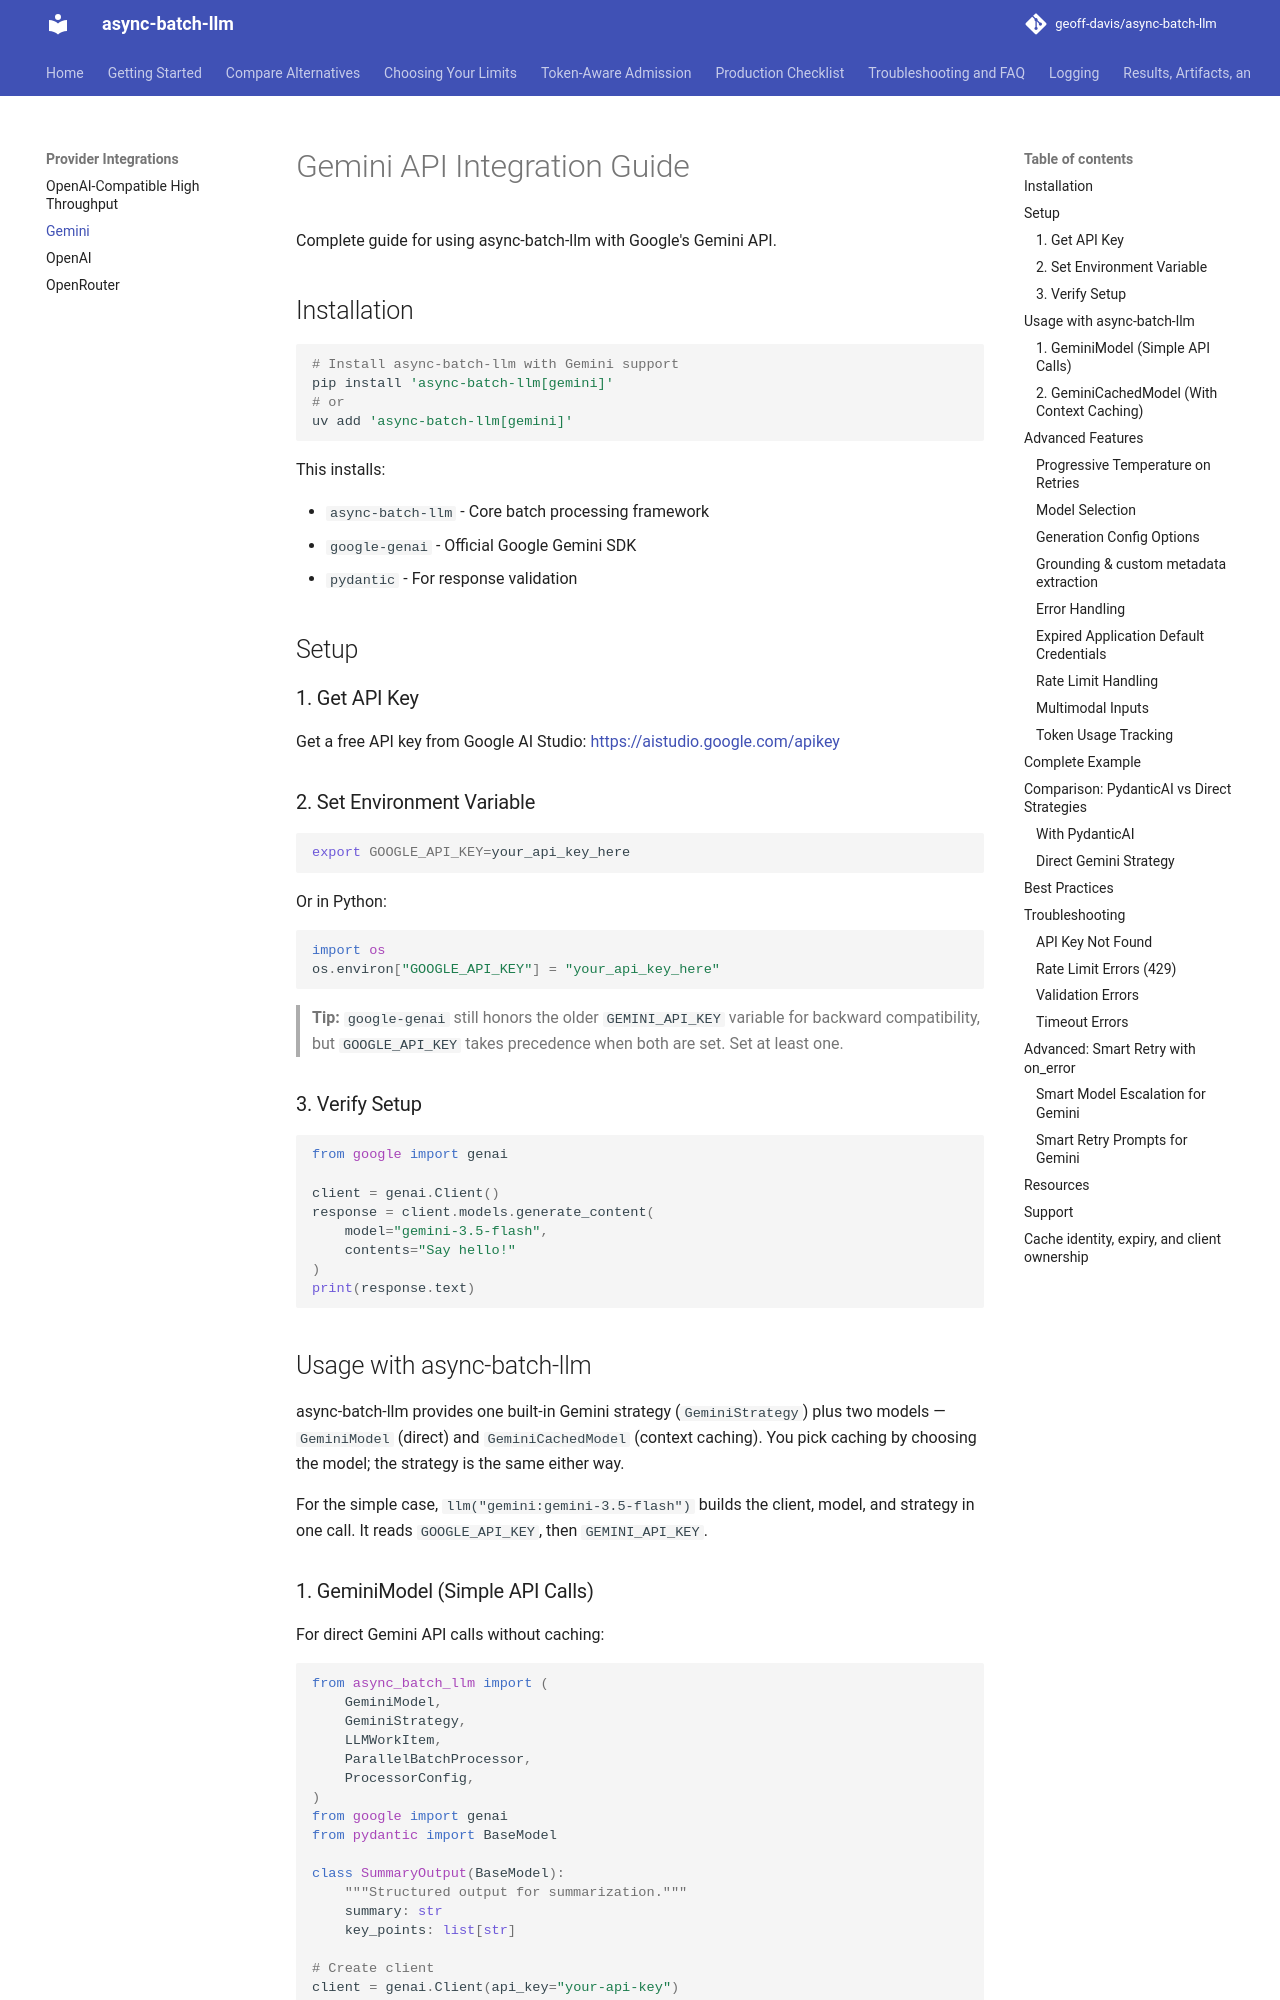

repository: geoff-davis/async-batch-llm · page: GEMINI_INTEGRATION/index.html · generator: mkdocs

# Gemini API Integration Guide

Complete guide for using async-batch-llm with Google's Gemini API.

## Installation

```bash
# Install async-batch-llm with Gemini support
pip install 'async-batch-llm[gemini]'
# or
uv add 'async-batch-llm[gemini]'
```

This installs:

- `async-batch-llm` - Core batch processing framework
- `google-genai` - Official Google Gemini SDK
- `pydantic` - For response validation

## Setup

### 1. Get API Key

Get a free API key from Google AI Studio:
<https://aistudio.google.com/apikey>

### 2. Set Environment Variable

```bash
export GOOGLE_API_KEY=your_api_key_here
```

Or in Python:

```python
import os
os.environ["GOOGLE_API_KEY"] = "your_api_key_here"
```

> **Tip:** `google-genai` still honors the older `GEMINI_API_KEY` variable for backward
> compatibility, but `GOOGLE_API_KEY` takes precedence when both are set. Set at least one.

### 3. Verify Setup

```python
from google import genai

client = genai.Client()
response = client.models.generate_content(
    model="gemini-3.5-flash",
    contents="Say hello!"
)
print(response.text)
```

## Usage with async-batch-llm

async-batch-llm provides one built-in Gemini strategy (`GeminiStrategy`) plus
two models — `GeminiModel` (direct) and `GeminiCachedModel` (context caching).
You pick caching by choosing the model; the strategy is the same either way.

For the simple case, `llm("gemini:gemini-3.5-flash")` builds the client, model,
and strategy in one call. It reads `GOOGLE_API_KEY`, then `GEMINI_API_KEY`.
